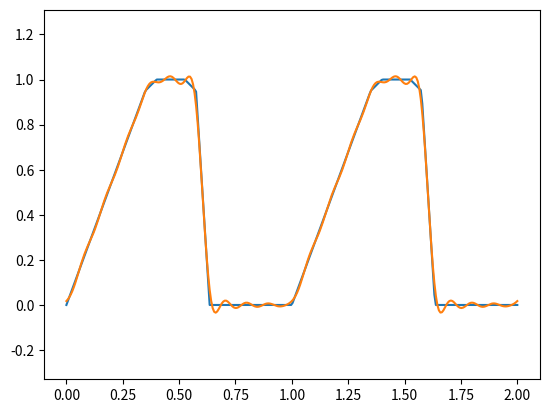

This figure's Python source:
# -*- coding: utf-8 -*-
"""
Created on Thu Feb  8 15:42:09 2024

@author: simon.cappe
"""
import numpy as np
import matplotlib.pyplot as plt
from numpy import cos,sin
from scipy.integrate import quad


def affine(x1,y1,x2,y2,x):
    return y2*(x-x1)/(x2-x1) + y1*(x-x2)/(x1-x2)



valeur_maximale = 1.
step1 = valeur_maximale *0.95
frequence = 1.
periode = 1/frequence
epsilon = periode/8
eps = valeur_maximale/20
montee = 0.4*periode
descente1 = 0.05*periode
descente2 = descente1
descente3 = 0.01*periode


t = np.linspace(0,periode*2,300)


print((montee+epsilon+descente1+descente2+descente3)/periode)


def f(x):
    x_ = (x-int(x/periode)*periode)
    if x_<montee-descente2:
        return step1*x_/(montee-descente2)
    elif x_<montee:
        return affine(montee-descente2,step1,montee,valeur_maximale,x_)
    elif x_<montee+epsilon:
        return valeur_maximale
    elif x_<montee+epsilon+descente1:
        return affine(montee+epsilon+descente1,step1,montee+epsilon,valeur_maximale,x_)
    elif x_< montee+epsilon+descente1+descente2+descente3:
        return affine(montee+epsilon+descente1+descente2+descente3,0,montee+descente1+epsilon,step1,x_)
    else:
        return 0
    
I = np.vectorize(f)(t)
plt.axis("equal")
plt.plot(t,I)






"""
def F(x):
    return quad(f,x,x+epsilon)[0]/epsilon
J = np.vectorize(F)(t)

#plt.plot(t,J,label = 'F')

def G(x):
    return quad(F,x,x+epsilon,epsabs=0.01)[0]/epsilon
K = np.vectorize(G)(t)
#plt.plot(t,K,label = 'G')

def H(x):
    return quad(G,x,x+epsilon,epsabs=0.01)[0]/epsilon
L = np.vectorize(H)(t)
plt.plot(t,L,label = 'H')


"""




def c_n(x,n):
    return cos(n*x*2*np.pi*frequence)
def s_n(x,n):
    return sin(n*x*2*np.pi*frequence)



n = 10
offset = quad(f,0,periode)[0]/periode
A = []
B = []
for k in range(1,n+1):
    def f_a(x):
        return c_n(x,k)*f(x)
    A.append(2*quad(f_a,0,periode)[0]/periode)
    def f_b(x):
        return s_n(x,k)*f(x)
    B.append(2*quad(f_b,0,periode)[0]/periode)
    
A,B = np.array(A),np.array(B)

def approche(x):
    C = np.array([c_n(x, k) for k in range(1,n+1)])
    S = np.array([s_n(x, k) for k in range(1,n+1)])
    
    return  np.sum(A*C) + np.sum(B*S) +offset
Z = np.vectorize(approche)(t)

plt.plot(t,Z) 
plt.show()  


print(A,B)



def write_champ(name,value):
    texte = """
        { Champ=
             { Type= P1_Scalaire_Par }
             { Nom= """+name+""" }
             { Data= ValeurItem 1 """+str(value)+""" }
        }"""
    return texte


with open('fourier_coef.txt','w') as file:
    file.write(write_champ('offset', offset))
    file.write('\n')
    for k in range(n):
        file.write(write_champ('int'+str(k+1), value = k+1))
        file.write('\n')
        file.write(write_champ('a'+str(k+1), A[k]))
        file.write('\n')
        file.write(write_champ('b'+str(k+1), B[k]))
        file.write('\n')
 
        
 
with open('declarations.txt','w') as file:
    for k in range(n):
        file.write('{ Champ= a'+str(k+1)+' }\n')
        file.write('{ Champ= b'+str(k+1)+' }\n')
        file.write('{ Champ= int'+str(k+1)+' }\n')
        
        
with open('operations.txt','w') as file:
    file.write('{ Operation = F = offset } \n')
    file.write('{ Operation = C = Zero } \n')
    file.write('{ Operation = S = Zero } \n')
    for k in range(n):
        file.write('{ Operation = C_tmp = Temps } \n')
        file.write('{ Operation = C_tmp *= omega } \n')
        file.write('{ Operation = C_tmp *= int'+str(k+1)+' } \n')
        file.write('{ Operation = C_tmp Cos C_tmp } \n')
        file.write('{ Operation = C_tmp *= a'+str(k+1)+' } \n')
        file.write('{ Operation = C += C_tmp } \n')
        file.write('\n')
        file.write('{ Operation = S_tmp = Temps } \n')
        file.write('{ Operation = S_tmp *= omega } \n')
        file.write('{ Operation = S_tmp *= int'+str(k+1)+' } \n')
        file.write('{ Operation = S_tmp Sin S_tmp } \n')
        file.write('{ Operation = S_tmp *= a'+str(k+1)+' } \n')
        file.write('{ Operation = S += S_tmp } \n')
        file.write('\n //##\n')

    
        

    
